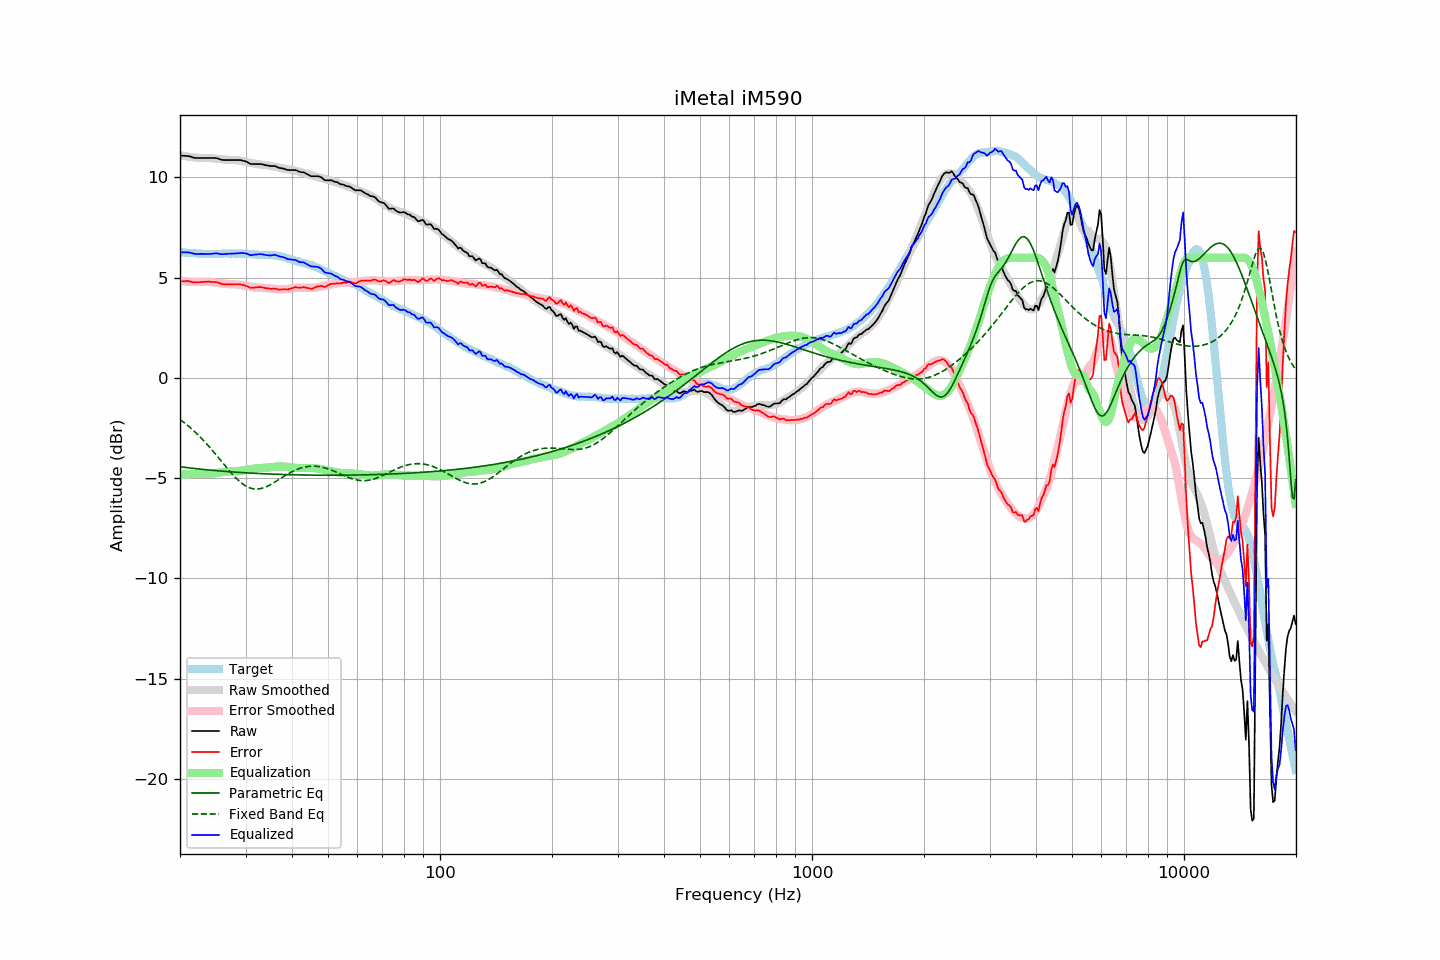

The file beside this chart, header and first rows:
frequency, raw, error, smoothed, error_smoothed, equalization, parametric_eq, fixed_band_eq, equalized_raw, equalized_smoothed, target
20.00, 11.09, 4.81, 11.11, 4.83, -4.83, -4.43, -2.08, 6.26, 6.28, 6.28
20.20, 11.09, 4.82, 11.10, 4.83, -4.83, -4.44, -2.14, 6.27, 6.27, 6.27
20.40, 11.08, 4.82, 11.08, 4.82, -4.82, -4.45, -2.20, 6.26, 6.26, 6.26
20.61, 11.08, 4.82, 11.07, 4.81, -4.81, -4.46, -2.26, 6.27, 6.25, 6.26
20.81, 11.07, 4.83, 11.05, 4.81, -4.81, -4.47, -2.32, 6.26, 6.25, 6.24
21.02, 11.07, 4.83, 11.04, 4.80, -4.80, -4.48, -2.39, 6.27, 6.24, 6.24
21.23, 11.05, 4.82, 11.03, 4.80, -4.80, -4.49, -2.46, 6.25, 6.23, 6.23
21.44, 11.03, 4.79, 11.02, 4.80, -4.80, -4.50, -2.52, 6.23, 6.22, 6.24
21.66, 11.00, 4.77, 11.01, 4.79, -4.79, -4.51, -2.60, 6.21, 6.22, 6.23
21.87, 10.98, 4.76, 11.00, 4.79, -4.79, -4.52, -2.67, 6.19, 6.21, 6.22
22.09, 10.97, 4.76, 10.99, 4.79, -4.79, -4.53, -2.75, 6.18, 6.21, 6.21
22.31, 10.97, 4.77, 10.99, 4.78, -4.78, -4.54, -2.82, 6.19, 6.20, 6.21
22.54, 10.97, 4.78, 10.98, 4.78, -4.78, -4.55, -2.90, 6.19, 6.20, 6.20
22.76, 10.97, 4.78, 10.98, 4.78, -4.78, -4.56, -2.98, 6.19, 6.19, 6.19
22.99, 10.97, 4.79, 10.97, 4.78, -4.78, -4.56, -3.07, 6.19, 6.19, 6.18
23.22, 10.97, 4.80, 10.97, 4.79, -4.79, -4.57, -3.15, 6.18, 6.19, 6.17
23.45, 10.97, 4.79, 10.97, 4.79, -4.79, -4.58, -3.24, 6.18, 6.18, 6.18
23.69, 10.97, 4.80, 10.97, 4.79, -4.79, -4.59, -3.33, 6.18, 6.18, 6.17
23.92, 10.97, 4.80, 10.97, 4.79, -4.79, -4.60, -3.42, 6.18, 6.18, 6.17
24.16, 10.97, 4.79, 10.96, 4.78, -4.78, -4.60, -3.51, 6.19, 6.18, 6.18
24.40, 10.97, 4.78, 10.96, 4.78, -4.78, -4.61, -3.60, 6.19, 6.18, 6.19
24.65, 10.97, 4.78, 10.95, 4.77, -4.77, -4.62, -3.70, 6.20, 6.18, 6.19
24.89, 10.97, 4.78, 10.94, 4.76, -4.76, -4.63, -3.80, 6.21, 6.19, 6.19
25.14, 10.96, 4.77, 10.93, 4.75, -4.75, -4.63, -3.89, 6.21, 6.19, 6.19
25.39, 10.93, 4.74, 10.92, 4.73, -4.73, -4.64, -3.99, 6.20, 6.19, 6.19
25.65, 10.90, 4.71, 10.91, 4.72, -4.72, -4.65, -4.09, 6.18, 6.19, 6.19
25.91, 10.88, 4.69, 10.91, 4.71, -4.71, -4.65, -4.19, 6.17, 6.20, 6.20
26.16, 10.87, 4.67, 10.90, 4.70, -4.70, -4.66, -4.28, 6.17, 6.20, 6.20
26.43, 10.87, 4.67, 10.89, 4.69, -4.69, -4.67, -4.38, 6.18, 6.20, 6.20
26.69, 10.87, 4.67, 10.88, 4.68, -4.68, -4.67, -4.48, 6.19, 6.20, 6.20
26.96, 10.87, 4.67, 10.88, 4.68, -4.68, -4.68, -4.57, 6.19, 6.20, 6.20
27.23, 10.87, 4.67, 10.88, 4.67, -4.67, -4.68, -4.67, 6.20, 6.20, 6.20
27.50, 10.87, 4.67, 10.87, 4.67, -4.67, -4.69, -4.76, 6.20, 6.20, 6.20
27.77, 10.87, 4.66, 10.87, 4.67, -4.67, -4.70, -4.85, 6.20, 6.20, 6.21
28.05, 10.87, 4.66, 10.87, 4.67, -4.67, -4.70, -4.93, 6.21, 6.21, 6.21
28.33, 10.87, 4.67, 10.87, 4.66, -4.66, -4.71, -5.01, 6.21, 6.21, 6.20
28.62, 10.87, 4.68, 10.86, 4.65, -4.65, -4.71, -5.09, 6.22, 6.20, 6.19
28.90, 10.87, 4.67, 10.85, 4.64, -4.64, -4.72, -5.16, 6.23, 6.20, 6.20
29.19, 10.86, 4.66, 10.83, 4.63, -4.63, -4.72, -5.23, 6.23, 6.20, 6.20
29.48, 10.84, 4.64, 10.81, 4.61, -4.61, -4.73, -5.29, 6.23, 6.20, 6.20
29.78, 10.82, 4.62, 10.80, 4.60, -4.60, -4.73, -5.35, 6.22, 6.20, 6.20
30.08, 10.80, 4.59, 10.78, 4.59, -4.59, -4.74, -5.40, 6.21, 6.19, 6.21
30.38, 10.76, 4.57, 10.76, 4.57, -4.57, -4.74, -5.44, 6.19, 6.19, 6.20
30.68, 10.71, 4.53, 10.75, 4.56, -4.56, -4.75, -5.47, 6.15, 6.18, 6.18
30.99, 10.67, 4.49, 10.73, 4.55, -4.55, -4.75, -5.50, 6.12, 6.18, 6.18
31.30, 10.67, 4.50, 10.71, 4.54, -4.54, -4.76, -5.52, 6.13, 6.17, 6.17
31.61, 10.67, 4.50, 10.69, 4.53, -4.53, -4.76, -5.54, 6.14, 6.17, 6.17
31.93, 10.67, 4.51, 10.68, 4.52, -4.52, -4.76, -5.55, 6.15, 6.16, 6.16
32.24, 10.67, 4.52, 10.66, 4.51, -4.51, -4.77, -5.55, 6.16, 6.16, 6.15
32.57, 10.67, 4.53, 10.65, 4.50, -4.50, -4.77, -5.54, 6.17, 6.15, 6.14
32.89, 10.67, 4.53, 10.64, 4.50, -4.50, -4.78, -5.53, 6.17, 6.15, 6.14
33.22, 10.66, 4.52, 10.64, 4.49, -4.49, -4.78, -5.51, 6.17, 6.14, 6.14
33.55, 10.64, 4.51, 10.63, 4.49, -4.49, -4.78, -5.48, 6.15, 6.14, 6.13
33.89, 10.62, 4.48, 10.62, 4.49, -4.49, -4.79, -5.45, 6.14, 6.14, 6.14
34.23, 10.60, 4.47, 10.61, 4.48, -4.48, -4.79, -5.42, 6.12, 6.13, 6.13
34.57, 10.59, 4.46, 10.60, 4.47, -4.47, -4.79, -5.38, 6.12, 6.13, 6.13
34.92, 10.57, 4.45, 10.59, 4.46, -4.46, -4.80, -5.34, 6.11, 6.13, 6.12
35.27, 10.57, 4.44, 10.57, 4.45, -4.45, -4.80, -5.30, 6.12, 6.12, 6.13
35.62, 10.57, 4.45, 10.56, 4.44, -4.44, -4.80, -5.25, 6.13, 6.11, 6.12
35.97, 10.57, 4.46, 10.54, 4.43, -4.43, -4.81, -5.20, 6.14, 6.11, 6.11
... 635 more rows
